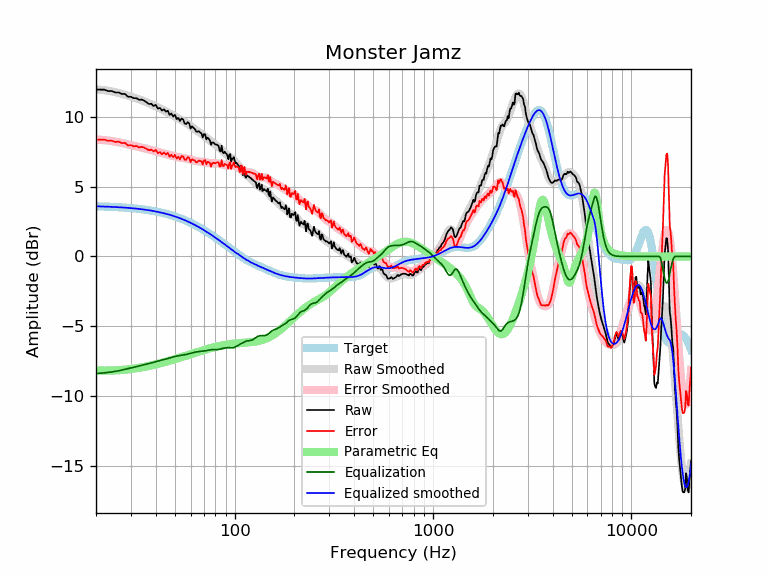

The file beside this chart, header and first rows:
frequency, raw, error, smoothed, error_smoothed, equalization, parametric_eq, equalized_raw, equalized_smoothed, target
20, 11.95, 8.36, 11.97, 8.38, -8.38, -8.15, 3.58, 3.59, 3.59
21, 11.94, 8.36, 11.94, 8.35, -8.35, -8.16, 3.59, 3.58, 3.58
22, 11.94, 8.37, 11.90, 8.33, -8.33, -8.17, 3.61, 3.57, 3.57
23, 11.84, 8.28, 11.86, 8.30, -8.30, -8.17, 3.54, 3.56, 3.56
24, 11.84, 8.29, 11.82, 8.26, -8.26, -8.16, 3.58, 3.55, 3.55
25, 11.74, 8.20, 11.76, 8.22, -8.22, -8.15, 3.52, 3.54, 3.54
26, 11.74, 8.21, 11.70, 8.18, -8.18, -8.14, 3.56, 3.53, 3.53
27, 11.63, 8.12, 11.64, 8.13, -8.13, -8.12, 3.50, 3.51, 3.51
28, 11.63, 8.13, 11.57, 8.08, -8.08, -8.10, 3.55, 3.50, 3.50
29, 11.43, 7.95, 11.51, 8.03, -8.03, -8.08, 3.41, 3.48, 3.48
30, 11.43, 7.97, 11.44, 7.98, -7.98, -8.05, 3.46, 3.46, 3.46
31, 11.33, 7.89, 11.37, 7.93, -7.93, -8.03, 3.40, 3.44, 3.44
32, 11.33, 7.91, 11.31, 7.88, -7.88, -8.00, 3.45, 3.42, 3.42
33, 11.21, 7.81, 11.24, 7.84, -7.84, -7.97, 3.37, 3.40, 3.40
34, 11.23, 7.85, 11.18, 7.80, -7.80, -7.94, 3.44, 3.38, 3.38
35, 11.15, 7.79, 11.11, 7.75, -7.75, -7.90, 3.40, 3.36, 3.36
36, 11.03, 7.70, 11.04, 7.71, -7.71, -7.87, 3.32, 3.33, 3.33
37, 10.91, 7.60, 10.97, 7.66, -7.66, -7.83, 3.25, 3.31, 3.31
38, 10.93, 7.65, 10.90, 7.61, -7.61, -7.80, 3.32, 3.28, 3.28
39, 10.77, 7.52, 10.82, 7.57, -7.57, -7.76, 3.20, 3.25, 3.25
40, 10.85, 7.63, 10.75, 7.52, -7.52, -7.73, 3.33, 3.22, 3.22
41, 10.59, 7.40, 10.68, 7.48, -7.48, -7.69, 3.11, 3.19, 3.19
42, 10.63, 7.47, 10.60, 7.44, -7.44, -7.65, 3.19, 3.16, 3.16
43, 10.45, 7.32, 10.53, 7.40, -7.40, -7.61, 3.05, 3.13, 3.13
44, 10.53, 7.44, 10.46, 7.37, -7.37, -7.57, 3.16, 3.09, 3.09
45, 10.36, 7.30, 10.39, 7.33, -7.33, -7.54, 3.03, 3.06, 3.06
46, 10.43, 7.41, 10.31, 7.29, -7.29, -7.50, 3.14, 3.02, 3.02
47, 10.13, 7.15, 10.24, 7.25, -7.25, -7.46, 2.88, 2.99, 2.99
48, 10.23, 7.28, 10.17, 7.22, -7.22, -7.42, 3.01, 2.95, 2.95
49, 10.01, 7.10, 10.09, 7.18, -7.18, -7.38, 2.83, 2.91, 2.91
50, 10.14, 7.27, 10.02, 7.15, -7.15, -7.35, 2.99, 2.87, 2.87
51, 9.83, 7.01, 9.95, 7.13, -7.13, -7.31, 2.70, 2.82, 2.82
52, 9.92, 7.14, 9.89, 7.10, -7.10, -7.27, 2.82, 2.78, 2.78
53, 9.69, 6.95, 9.82, 7.08, -7.08, -7.23, 2.61, 2.74, 2.74
54, 9.88, 7.19, 9.76, 7.07, -7.07, -7.20, 2.81, 2.69, 2.69
55, 9.80, 7.15, 9.70, 7.05, -7.05, -7.16, 2.75, 2.65, 2.65
56, 9.52, 6.92, 9.63, 7.03, -7.03, -7.13, 2.49, 2.60, 2.60
57, 9.48, 6.93, 9.56, 7.01, -7.01, -7.09, 2.47, 2.55, 2.55
58, 9.62, 7.11, 9.49, 6.99, -6.99, -7.06, 2.63, 2.51, 2.51
59, 9.52, 7.06, 9.42, 6.96, -6.96, -7.02, 2.56, 2.46, 2.46
60, 9.16, 6.75, 9.34, 6.93, -6.93, -6.99, 2.23, 2.41, 2.41
61, 9.32, 6.96, 9.26, 6.90, -6.90, -6.96, 2.42, 2.36, 2.36
62, 9.21, 6.90, 9.18, 6.87, -6.87, -6.93, 2.34, 2.31, 2.31
63, 9.12, 6.86, 9.11, 6.85, -6.85, -6.89, 2.27, 2.26, 2.26
64, 8.94, 6.74, 9.04, 6.83, -6.83, -6.86, 2.11, 2.21, 2.21
65, 8.93, 6.78, 8.97, 6.81, -6.81, -6.83, 2.12, 2.15, 2.15
66, 8.97, 6.87, 8.90, 6.80, -6.80, -6.80, 2.17, 2.10, 2.10
67, 8.87, 6.82, 8.84, 6.80, -6.80, -6.77, 2.07, 2.05, 2.05
68, 8.82, 6.83, 8.78, 6.79, -6.79, -6.75, 2.03, 1.99, 1.99
69, 8.52, 6.58, 8.72, 6.78, -6.78, -6.72, 1.74, 1.94, 1.94
70, 8.76, 6.87, 8.66, 6.77, -6.77, -6.69, 1.99, 1.89, 1.89
71, 8.74, 6.91, 8.59, 6.75, -6.75, -6.67, 1.99, 1.83, 1.83
72, 8.38, 6.60, 8.51, 6.73, -6.73, -6.64, 1.65, 1.78, 1.78
73, 8.50, 6.78, 8.44, 6.71, -6.71, -6.62, 1.79, 1.73, 1.73
74, 8.42, 6.75, 8.36, 6.69, -6.69, -6.60, 1.73, 1.67, 1.67
75, 8.32, 6.70, 8.29, 6.68, -6.68, -6.57, 1.64, 1.62, 1.62
76, 7.99, 6.43, 8.23, 6.67, -6.67, -6.55, 1.32, 1.56, 1.56
77, 8.16, 6.65, 8.17, 6.66, -6.66, -6.53, 1.50, 1.51, 1.51
78, 8.16, 6.71, 8.12, 6.66, -6.66, -6.51, 1.50, 1.45, 1.45
79, 8.09, 6.69, 8.06, 6.67, -6.67, -6.49, 1.43, 1.40, 1.40
... 553 more rows
